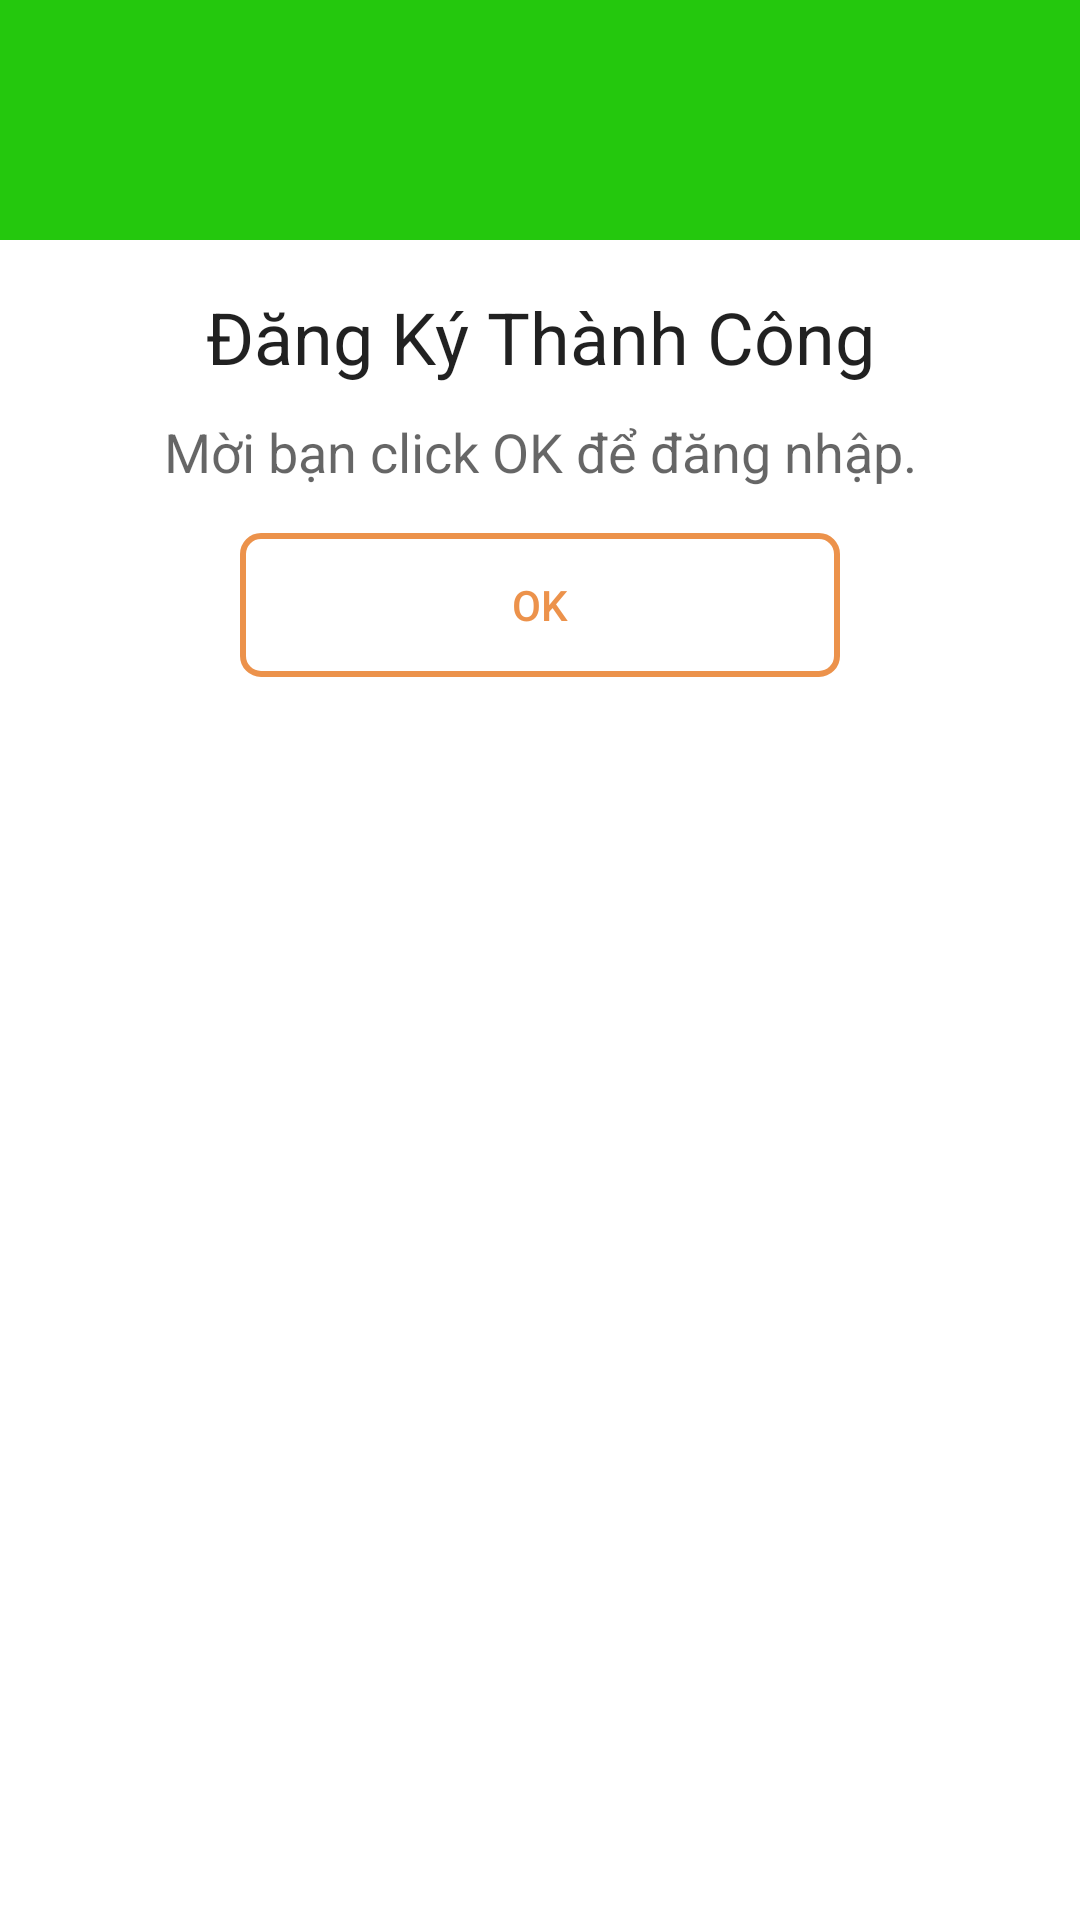

Android layout source for this screen:
<!-- AndroidManifest.xml: application theme Theme.17dtha2_aptracnghiem -->
<!-- res/layout/dialog_success.xml -->
<?xml version="1.0" encoding="utf-8"?>
<LinearLayout xmlns:android="http://schemas.android.com/apk/res/android"
    android:layout_width="match_parent"
    android:layout_height="match_parent"
    android:orientation="vertical">

    <RelativeLayout
        android:layout_width="match_parent"
        android:layout_height="80dp"
        android:background="@color/xanh">

        <ImageView
            android:layout_width="50dp"
            android:layout_height="50dp"
            android:layout_centerInParent="true"
            android:background="@drawable/ic_success" />

    </RelativeLayout>

    <LinearLayout
        android:layout_width="match_parent"
        android:layout_height="wrap_content"
        android:orientation="vertical"
        android:padding="16dp">

        <TextView
            android:id="@+id/txt1"
            android:layout_width="match_parent"
            android:layout_height="wrap_content"
            android:text="Đăng Ký Thành Công"
            android:gravity="center"
            android:textAppearance="@style/TextAppearance.AppCompat.Headline" />

        <TextView
            android:id="@+id/txt2"
            android:layout_width="match_parent"
            android:layout_height="wrap_content"
            android:layout_marginTop="10dp"
            android:text="Mời bạn click OK để đăng nhập."
            android:gravity="center"
            android:textAppearance="@style/TextAppearance.AppCompat.Medium" />

        <Button
            android:id="@+id/btnOk"
            android:layout_width="200dp"
            android:layout_height="wrap_content"
            android:layout_gravity="center"
            android:layout_marginTop="15dp"
            android:background="@drawable/bg_success_dialog"
            android:text="Ok"
            android:textColor="@color/colorPrimary"/>

    </LinearLayout>

</LinearLayout>
<!-- resources referenced by this layout -->
<resources>
  <color name="colorPrimary">#EC924B</color>
  <color name="xanh">#24C80D</color>
  <!-- drawable bg_success_dialog (drawable) -->
  <?xml version="1.0" encoding="utf-8"?>
  <selector xmlns:android="http://schemas.android.com/apk/res/android">
  
      <item>
          <shape>
              <stroke android:width="2dp" android:color="@color/colorPrimary" />
  
              <solid android:color="@android:color/transparent" />
  
              <corners android:bottomLeftRadius="6dp" android:bottomRightRadius="6dp" android:topLeftRadius="6dp" android:topRightRadius="6dp" />
          </shape>
      </item>
  
  </selector>
  <style name="Theme.17dtha2_aptracnghiem" parent="Theme.MaterialComponents.DayNight.NoActionBar">
          
          <item name="colorPrimary">#F1AB45</item>
          <item name="colorPrimaryVariant">@color/purple_700</item>
          <item name="colorOnPrimary">@color/white</item>
          
          <item name="colorSecondary">@color/teal_200</item>
          <item name="colorSecondaryVariant">@color/teal_700</item>
          <item name="colorOnSecondary">@color/black</item>
          
          <item name="android:statusBarColor" tools:targetApi="l">?attr/transitionEasing</item>
          
      </style>
  <color name="purple_700">#FF3700B3</color>
  <color name="white">#FFFFFFFF</color>
  <color name="teal_200">#FF03DAC5</color>
  <color name="teal_700">#FF018786</color>
  <color name="black">#FF000000</color>
</resources>
